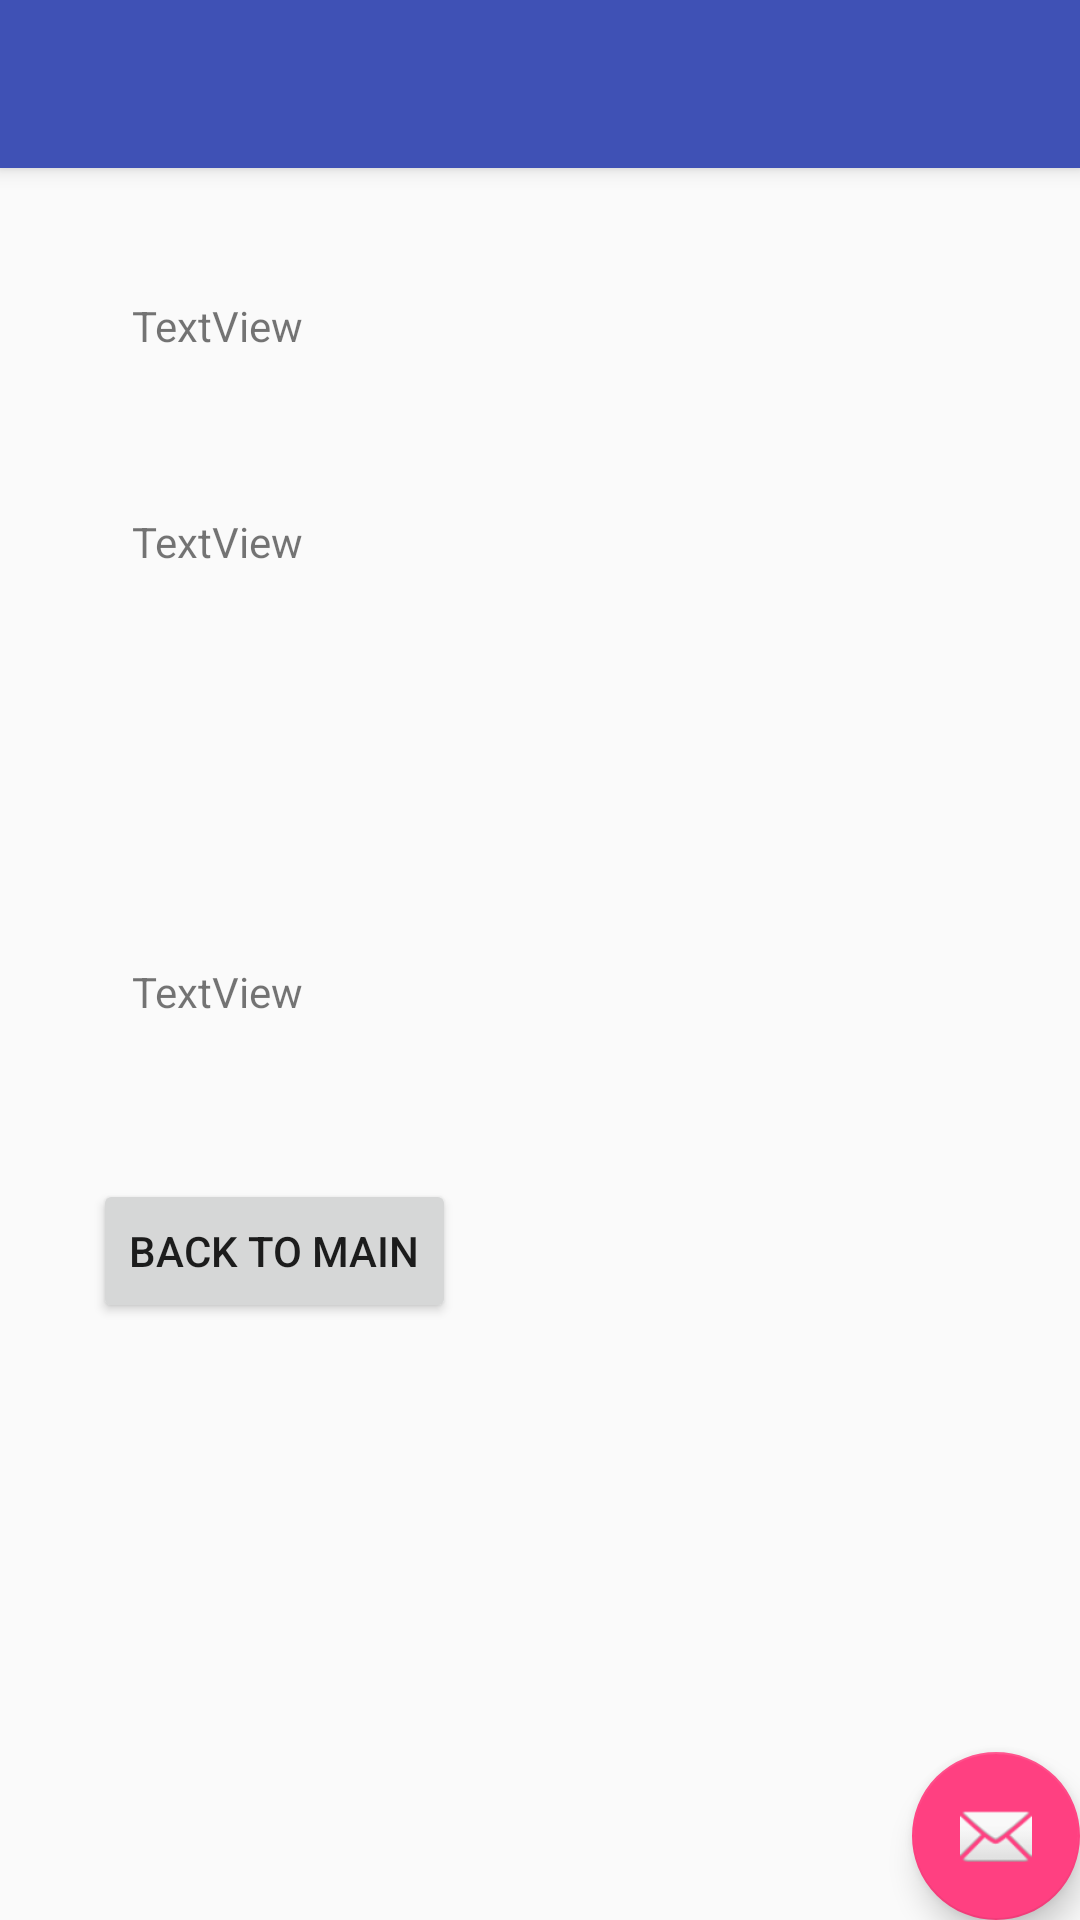

Reconstruct the res/layout file that produces this screen, plus the resources it refers to.
<!-- AndroidManifest.xml: activity theme AppTheme.NoActionBar -->
<!-- res/layout/activity_information_results.xml -->
<?xml version="1.0" encoding="utf-8"?>
<android.support.design.widget.CoordinatorLayout xmlns:android="http://schemas.android.com/apk/res/android"
    xmlns:app="http://schemas.android.com/apk/res-auto"
    xmlns:tools="http://schemas.android.com/tools"
    android:layout_width="match_parent"
    android:layout_height="match_parent"
    tools:context="com.example.ginac.tempconversionceis.InformationResultsActivity">

    <android.support.design.widget.AppBarLayout
        android:layout_width="match_parent"
        android:layout_height="wrap_content"
        android:theme="@style/AppTheme.AppBarOverlay">

        <android.support.v7.widget.Toolbar
            android:id="@+id/toolbar"
            android:layout_width="match_parent"
            android:layout_height="?attr/actionBarSize"
            android:background="?attr/colorPrimary"
            app:popupTheme="@style/AppTheme.PopupOverlay" />

    </android.support.design.widget.AppBarLayout>

    <include layout="@layout/content_information_results" />

    <android.support.design.widget.FloatingActionButton
        android:id="@+id/fab"
        android:layout_width="wrap_content"
        android:layout_height="wrap_content"
        android:layout_gravity="bottom|end"
        android:layout_margin="@dimen/fab_margin"
        app:srcCompat="@android:drawable/ic_dialog_email" />

</android.support.design.widget.CoordinatorLayout>
<!-- res/layout/content_information_results.xml (included above) -->
<?xml version="1.0" encoding="utf-8"?>
<android.support.constraint.ConstraintLayout xmlns:android="http://schemas.android.com/apk/res/android"
    xmlns:app="http://schemas.android.com/apk/res-auto"
    xmlns:tools="http://schemas.android.com/tools"
    android:layout_width="match_parent"
    android:layout_height="match_parent"
    app:layout_behavior="@string/appbar_scrolling_view_behavior"
    tools:context="com.example.ginac.tempconversionceis.InformationResultsActivity"
    tools:showIn="@layout/activity_information_results">

    <TextView
        android:id="@+id/txtSeason"
        android:layout_width="wrap_content"
        android:layout_height="wrap_content"
        android:text="TextView"
        tools:layout_constraintTop_creator="1"
        tools:layout_constraintRight_creator="1"
        app:layout_constraintRight_toRightOf="@+id/txtTemperature"
        android:layout_marginTop="43dp"
        tools:layout_constraintLeft_creator="1"
        app:layout_constraintLeft_toLeftOf="@+id/txtTemperature"
        app:layout_constraintTop_toTopOf="parent" />

    <TextView
        android:id="@+id/txtTemperature"
        android:layout_width="wrap_content"
        android:layout_height="wrap_content"
        android:text="TextView"
        tools:layout_constraintTop_creator="1"
        tools:layout_constraintRight_creator="1"
        app:layout_constraintRight_toRightOf="@+id/txtAllergies"
        android:layout_marginTop="115dp"
        tools:layout_constraintLeft_creator="1"
        app:layout_constraintLeft_toLeftOf="@+id/txtAllergies"
        app:layout_constraintTop_toTopOf="parent" />

    <TextView
        android:id="@+id/txtAllergies"
        android:layout_width="wrap_content"
        android:layout_height="wrap_content"
        android:text="TextView"
        tools:layout_constraintBottom_creator="1"
        app:layout_constraintBottom_toTopOf="@+id/btnMain"
        android:layout_marginStart="44dp"
        tools:layout_constraintLeft_creator="1"
        android:layout_marginBottom="53dp"
        app:layout_constraintLeft_toLeftOf="parent"
        android:layout_marginLeft="44dp" />

    <Button
        android:id="@+id/btnMain"
        android:layout_width="wrap_content"
        android:layout_height="wrap_content"
        android:text="Back to Main"
        tools:layout_constraintBottom_creator="1"
        android:layout_marginStart="31dp"
        app:layout_constraintBottom_toBottomOf="parent"
        tools:layout_constraintLeft_creator="1"
        android:layout_marginBottom="199dp"
        app:layout_constraintLeft_toLeftOf="parent"
        android:layout_marginLeft="31dp" />
</android.support.constraint.ConstraintLayout>
<!-- resources referenced by this layout -->
<resources>
  <style name="AppTheme.AppBarOverlay" parent="ThemeOverlay.AppCompat.Dark.ActionBar" />
  <style name="AppTheme.PopupOverlay" parent="ThemeOverlay.AppCompat.Light" />
  <style name="AppTheme.NoActionBar">
          <item name="windowActionBar">false</item>
          <item name="windowNoTitle">true</item>
      </style>
</resources>
